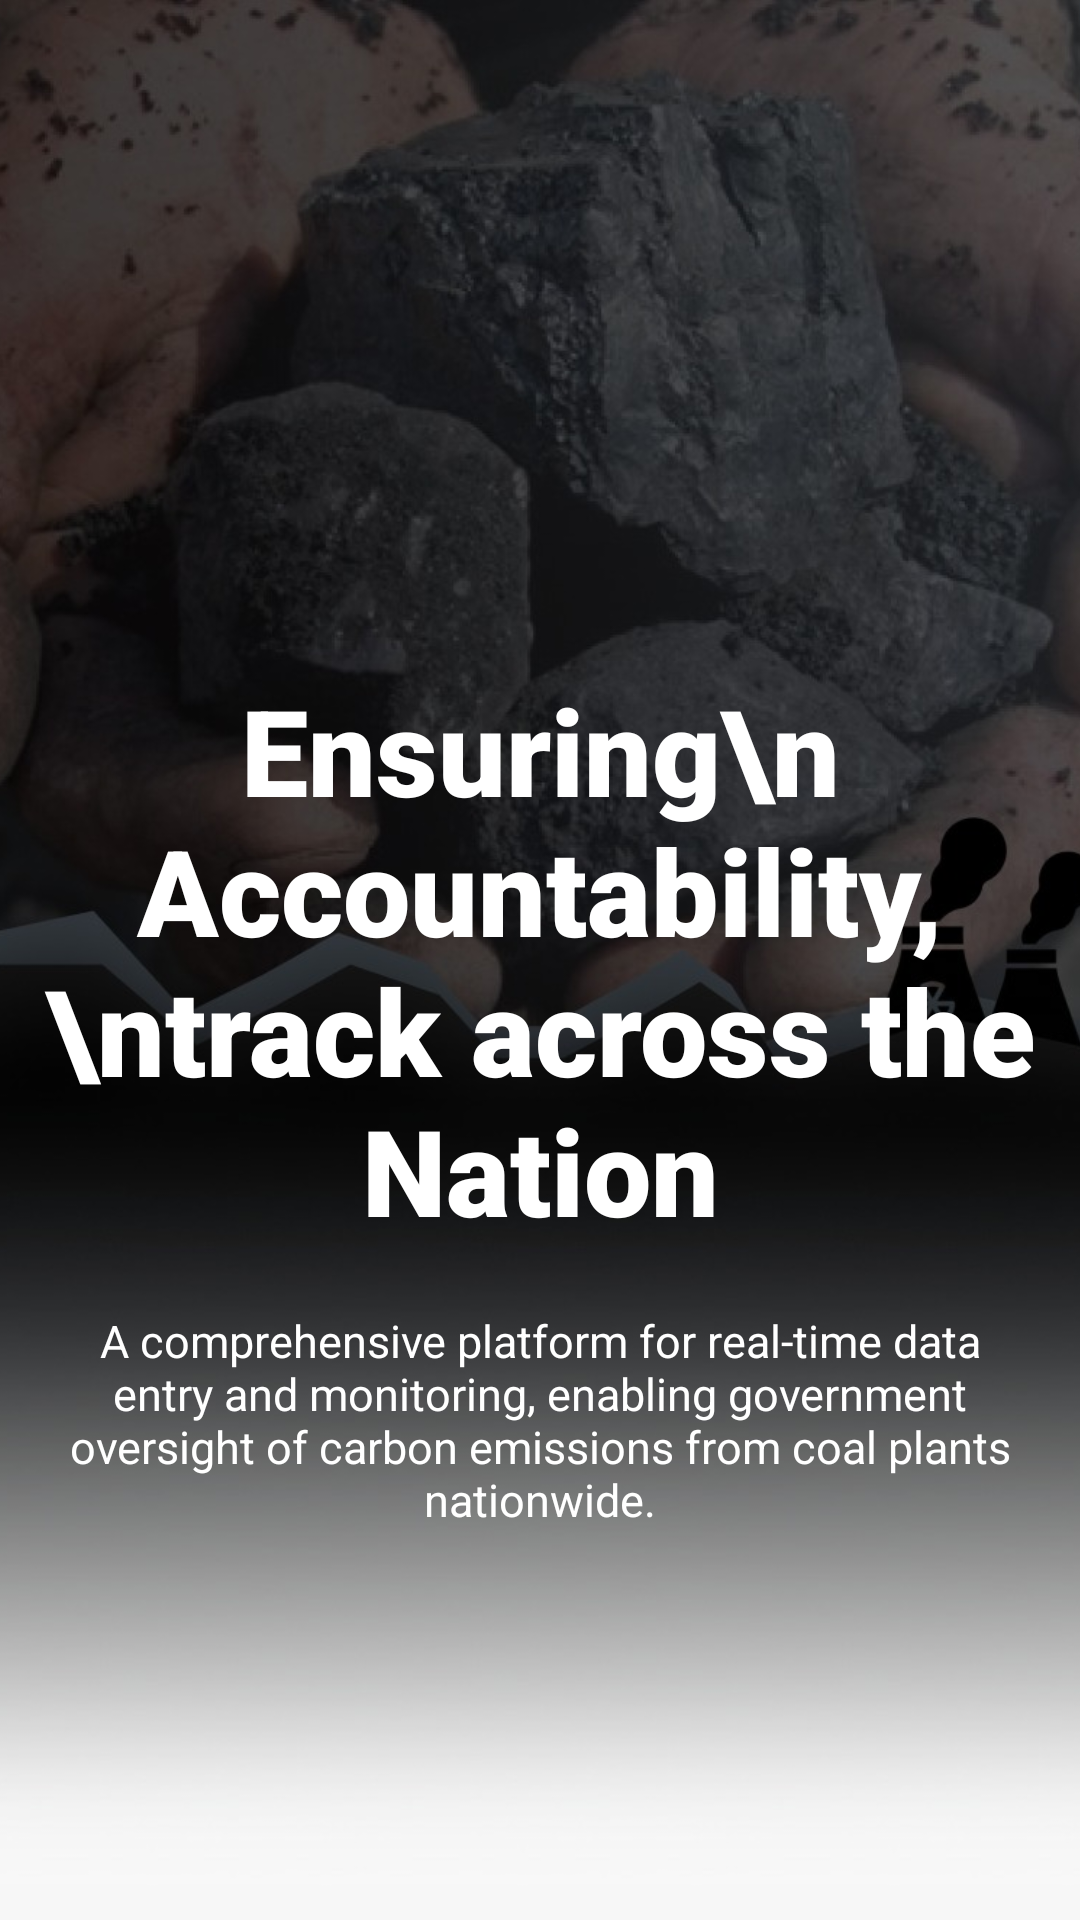

Here is an Android app screen rendered from its layout file. Give the layout XML and the strings, colors and styles it references.
<!-- AndroidManifest.xml: application theme Theme.Sudhar -->
<!-- res/layout/fragment_viewpager1.xml -->
<?xml version="1.0" encoding="utf-8"?>
<androidx.constraintlayout.widget.ConstraintLayout xmlns:android="http://schemas.android.com/apk/res/android"
    xmlns:app="http://schemas.android.com/apk/res-auto"
    xmlns:tools="http://schemas.android.com/tools"
    android:layout_width="match_parent"
    android:layout_height="match_parent"
    tools:context=".home.Viewpager1Fragment">

    <ImageView
        android:layout_width="match_parent"
        android:layout_height="match_parent"
        android:src="@drawable/image1"
        android:scaleType="centerCrop"
        />



    <TextView
        android:id="@+id/tvMainHead"
        android:layout_width="match_parent"
        android:layout_height="wrap_content"
        android:fontFamily="sans-serif-black"
        android:gravity="center"
        android:text="Ensuring\n Accountability,\ntrack across the Nation"
        android:textSize="40sp"
        android:textColor="@color/white"
        app:layout_constraintBottom_toBottomOf="parent"
        app:layout_constraintTop_toTopOf="parent" />

    <TextView
        android:id="@+id/tvSubHead"
        android:layout_width="match_parent"
        android:layout_height="wrap_content"
        android:layout_margin="20dp"
        android:gravity="center"
        android:text="A comprehensive platform for real-time data entry and monitoring, enabling government
 oversight of carbon emissions from coal plants nationwide."
        android:textSize="15sp"
        android:textColor="@color/white"
        app:layout_constraintTop_toBottomOf="@id/tvMainHead"
        />

</androidx.constraintlayout.widget.ConstraintLayout>
<!-- resources referenced by this layout -->
<resources>
  <color name="white">#FFFFFFFF</color>
  <!-- drawable image1: jpg bitmap (drawable, 141814 bytes) -->
  <style name="Theme.Sudhar" parent="Base.Theme.Sudhar" />
  <style name="Base.Theme.Sudhar" parent="Theme.Material3.DayNight.NoActionBar">
          
          
      </style>
</resources>
